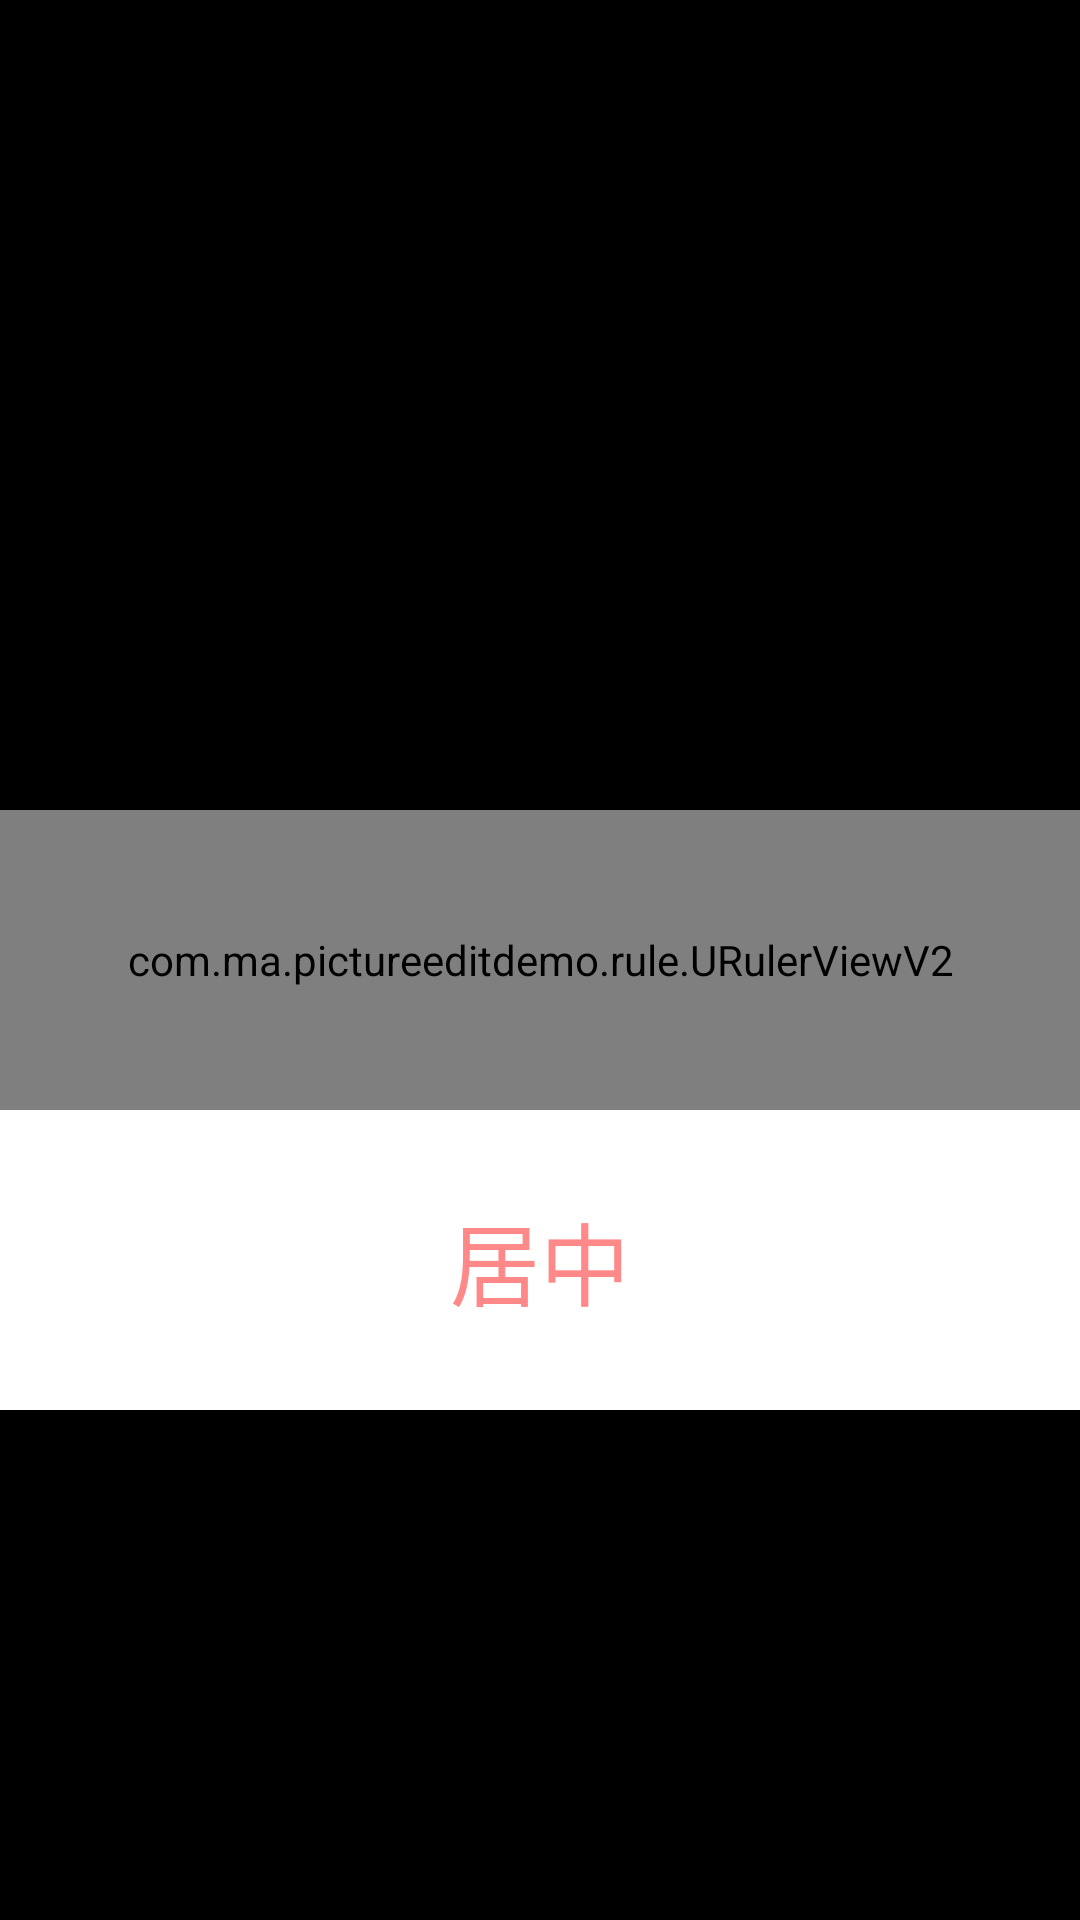

Here is an Android app screen rendered from its layout file. Give the layout XML and the strings, colors and styles it references.
<!-- AndroidManifest.xml: application theme Theme.PictureEditDemo -->
<!-- res/layout/activity_ruler.xml -->
<?xml version="1.0" encoding="utf-8"?>
<androidx.constraintlayout.widget.ConstraintLayout xmlns:android="http://schemas.android.com/apk/res/android"
    xmlns:app="http://schemas.android.com/apk/res-auto"
    xmlns:tools="http://schemas.android.com/tools"
    android:layout_width="match_parent"
    android:layout_height="match_parent"
    android:background="@android:color/black"
    tools:context=".RulerActivity">

    <com.ma.pictureeditdemo.rule.URulerViewV2
        android:id="@+id/rulerView"
        android:layout_width="0dp"
        android:layout_height="100dp"
        app:layout_constraintStart_toStartOf="parent"
        app:layout_constraintEnd_toEndOf="parent"
        app:layout_constraintTop_toTopOf="parent"
        app:layout_constraintBottom_toBottomOf="parent"
        />

    <androidx.appcompat.widget.AppCompatTextView
        android:id="@+id/tvMain"
        android:layout_width="0dp"
        android:layout_height="100dp"
        app:layout_constraintStart_toStartOf="parent"
        app:layout_constraintEnd_toEndOf="parent"
        app:layout_constraintTop_toBottomOf="@id/rulerView"
        android:text="居中"
        android:textSize="30sp"
        android:textColor="#f88"
        android:gravity="center"
        android:background="@android:color/white"
        />

</androidx.constraintlayout.widget.ConstraintLayout>
<!-- resources referenced by this layout -->
<resources>
  <style name="Theme.PictureEditDemo" parent="Theme.MaterialComponents.DayNight.DarkActionBar">
          
          <item name="colorPrimary">@color/purple_500</item>
          <item name="colorPrimaryVariant">@color/purple_700</item>
          <item name="colorOnPrimary">@color/white</item>
          
          <item name="colorSecondary">@color/teal_200</item>
          <item name="colorSecondaryVariant">@color/teal_700</item>
          <item name="colorOnSecondary">@color/black</item>
          
          <item name="android:statusBarColor" tools:targetApi="l">?attr/colorPrimaryVariant</item>
          
      </style>
  <color name="purple_500">#FF6200EE</color>
  <color name="purple_700">#FF3700B3</color>
  <color name="white">#FFFFFFFF</color>
  <color name="teal_200">#FF03DAC5</color>
  <color name="teal_700">#FF018786</color>
  <color name="black">#FF000000</color>
</resources>
